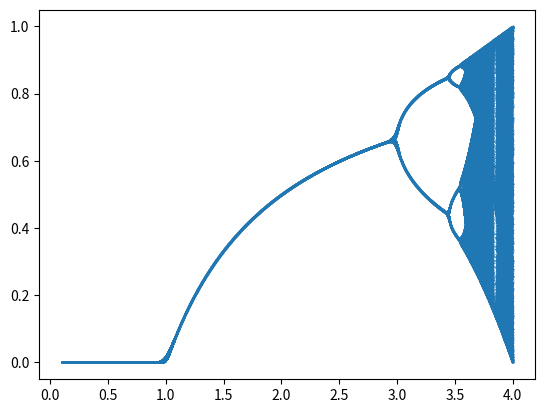

Generate this figure with matplotlib:
import matplotlib.pyplot as plt

#init
xStart_ = 0.4
ratio_ = 0.1
numIters_ = 0
ratioList = []
equiXList = []


def logistic(ratio, xNow):
    xNext = ratio * xNow * (1 - xNow)
    return xNext


def equilibriumPopulation(ratio, xStart, numIters):
    x = xStart
    uniqueList = []
    while numIters < 100:
        x = logistic(ratio, x)
        x = round(x, 4)
        if numIters > 50 and x not in uniqueList:
            uniqueList.append(x)        
        numIters+=1
    return x, uniqueList


while ratio_ < 4:
    equiVars = equilibriumPopulation(ratio_, xStart_, numIters_)
    equiXList.extend(equiVars[1])

    for i in range(len(equiVars[1])):
        ratioList.append(ratio_)
    
    ratio_ += 0.0001

print(len(equiXList))
print(len(ratioList))
plt.scatter(ratioList, equiXList, s=0.05)
plt.show()

